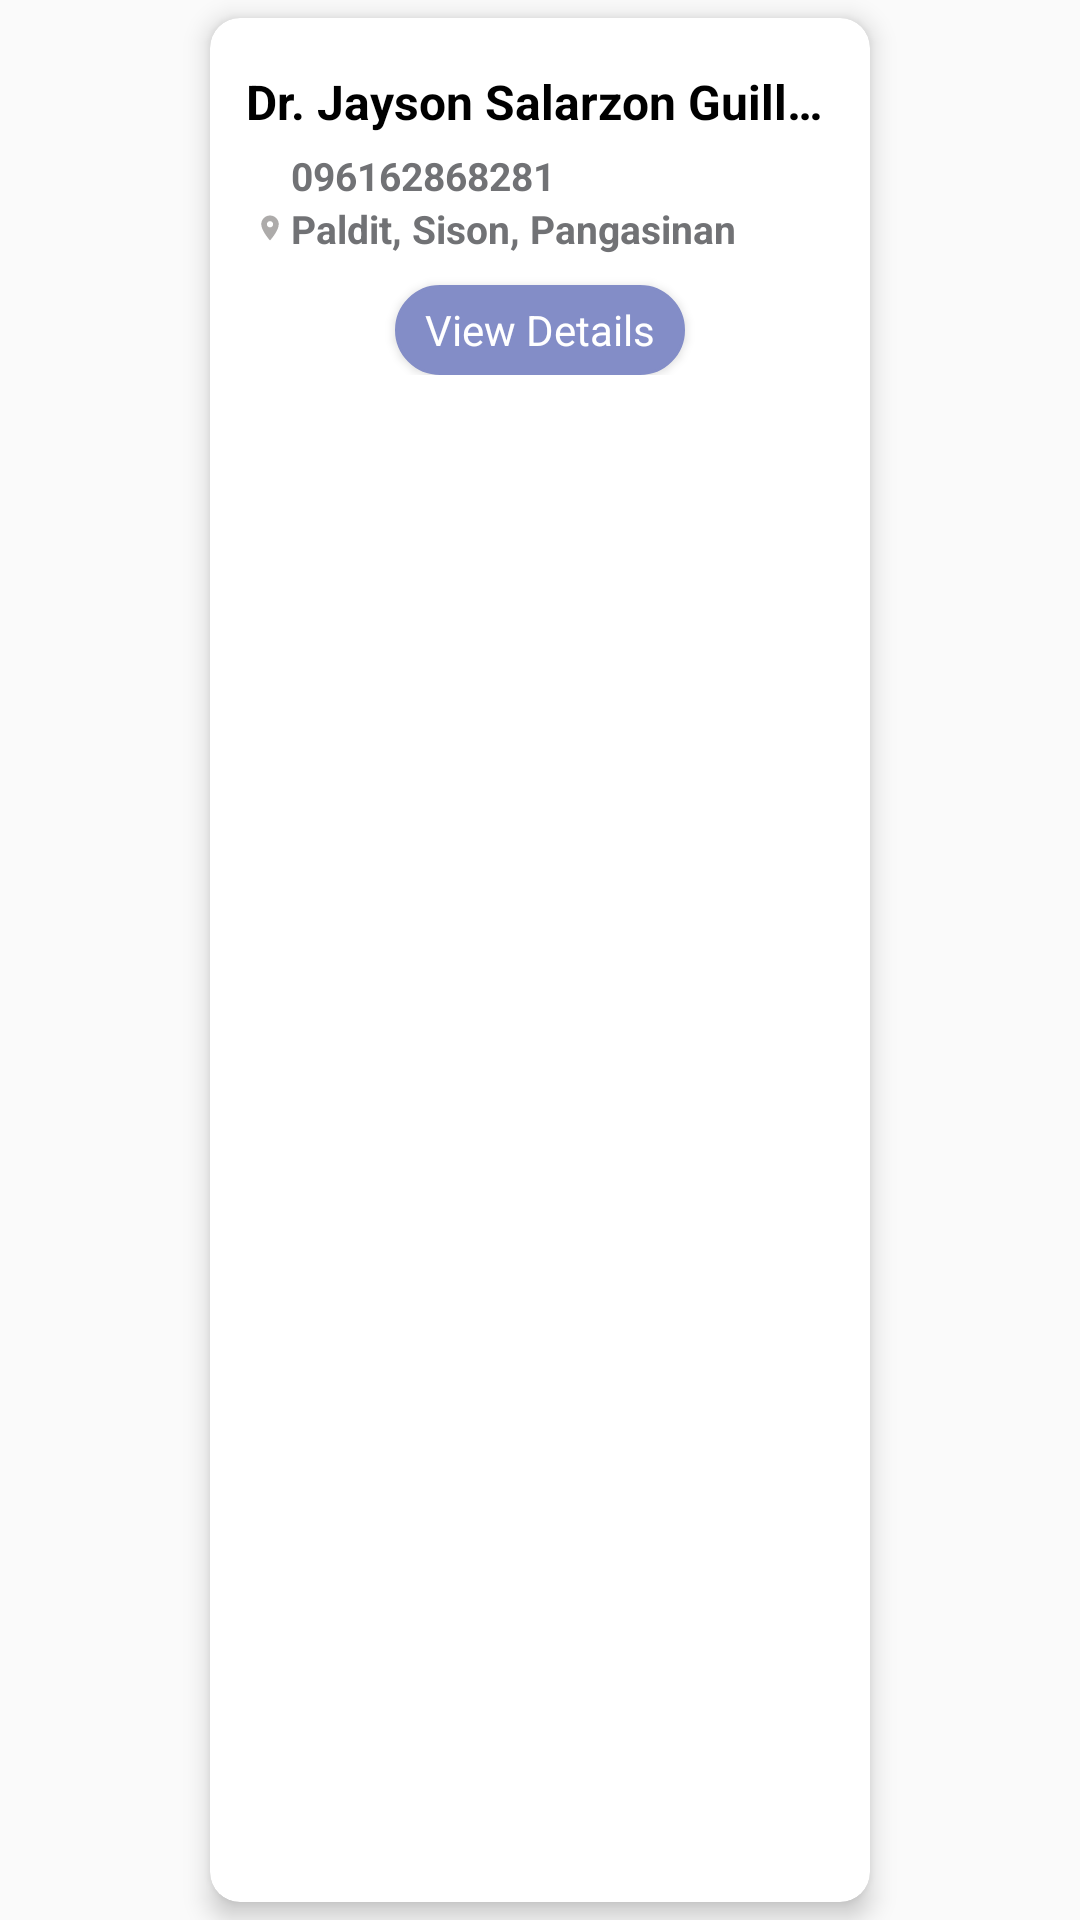

Write the Android layout XML for this screen, with the resource values it uses.
<!-- AndroidManifest.xml: application theme Theme.MyApplication -->
<!-- res/layout/layout_doctors.xml -->
<?xml version="1.0" encoding="utf-8"?>
<androidx.constraintlayout.widget.ConstraintLayout
    xmlns:android="http://schemas.android.com/apk/res/android"
    xmlns:app="http://schemas.android.com/apk/res-auto"
    xmlns:tools="http://schemas.android.com/tools"
    android:layout_width="wrap_content"
    android:layout_height="wrap_content">

    <androidx.cardview.widget.CardView
        android:layout_width="220dp"
        android:layout_height="match_parent"
        android:layout_margin="6dp"
        app:cardCornerRadius="10dp"
        android:elevation="5dp"
        app:cardElevation="5dp"
        app:layout_constraintStart_toStartOf="parent"
        app:layout_constraintEnd_toEndOf="parent"
        app:layout_constraintTop_toTopOf="parent"
        app:layout_constraintBottom_toBottomOf="parent">

        <LinearLayout
            android:orientation="vertical"
            android:padding="12dp"
            android:layout_width="match_parent"
            android:layout_height="wrap_content">

            <TextView
                android:id="@+id/tv_doctorname"
                android:layout_width="wrap_content"
                android:layout_height="wrap_content"
                android:textStyle="bold"
                android:textSize="16sp"
                android:maxLines="1"
                android:ellipsize="end"
                android:layout_marginTop="5dp"
                android:text="Dr. Jayson Salarzon Guillen"/>

            <LinearLayout
                android:layout_marginTop="5dp"
                android:layout_marginStart="3dp"
                android:gravity="center"
                android:layout_width="wrap_content"
                android:layout_height="wrap_content">

                <ImageView
                    android:src="@drawable/ic_phone"
                    android:layout_width="10dp"
                    android:layout_height="10dp"/>

                <TextView
                    android:id="@+id/tv_doctorcontact"
                    android:layout_width="wrap_content"
                    android:layout_height="wrap_content"
                    android:textStyle="bold"
                    android:textSize="13sp"
                    android:textColor="@color/gray"
                    android:layout_marginStart="2dp"
                    android:text="096162868281"/>

            </LinearLayout>

            <LinearLayout
                android:gravity="center"
                android:layout_marginStart="3dp"
                android:layout_width="wrap_content"
                android:layout_height="wrap_content">

                <ImageView
                    android:src="@drawable/ic_location"
                    android:layout_width="10dp"
                    android:layout_height="10dp"/>

                <TextView
                    android:id="@+id/tv_doctoraddress"
                    android:layout_width="wrap_content"
                    android:layout_height="wrap_content"
                    android:textStyle="bold"
                    android:textSize="13sp"
                    android:textColor="@color/gray"
                    android:layout_marginStart="2dp"
                    android:maxLines="1"
                    android:ellipsize="end"
                    android:text="Paldit, Sison, Pangasinan"/>

            </LinearLayout>

            <Button
                android:id="@+id/btn_viewdetails"
                android:layout_marginTop="10dp"
                android:background="@drawable/button_bg"
                android:layout_gravity="center"
                android:textColor="@color/white"
                android:textSize="14sp"
                android:text="View Details"
                android:textAllCaps="false"
                android:paddingStart="10dp"
                android:paddingEnd="10dp"
                android:layout_width="wrap_content"
                android:layout_height="30dp"/>

        </LinearLayout>

    </androidx.cardview.widget.CardView>

</androidx.constraintlayout.widget.ConstraintLayout>
<!-- resources referenced by this layout -->
<resources>
  <color name="gray">#717275</color>
  <color name="white">#FFFFFFFF</color>
  <!-- drawable button_bg (drawable) -->
  <?xml version="1.0" encoding="utf-8"?>
  <shape xmlns:android="http://schemas.android.com/apk/res/android"
      >
  
      <corners android:radius="30dp"/>
      <stroke android:color="@color/MainLightColor"
          android:width="1dp"/>
      <solid android:color="@color/MainLightColor"/>
  
  </shape>
  <!-- drawable ic_location (drawable) -->
  <vector android:height="24dp" android:tint="#ADABAA"
      android:viewportHeight="24" android:viewportWidth="24"
      android:width="24dp" xmlns:android="http://schemas.android.com/apk/res/android">
      <path android:fillColor="@android:color/white" android:pathData="M12,2C8.13,2 5,5.13 5,9c0,5.25 7,13 7,13s7,-7.75 7,-13c0,-3.87 -3.13,-7 -7,-7zM12,11.5c-1.38,0 -2.5,-1.12 -2.5,-2.5s1.12,-2.5 2.5,-2.5 2.5,1.12 2.5,2.5 -1.12,2.5 -2.5,2.5z"/>
  </vector>
  <style name="Theme.MyApplication" parent="Base.Theme.MyApplication" />
  <color name="MainLightColor">#838DC7</color>
  <style name="Base.Theme.MyApplication" parent="Theme.AppCompat.Light.NoActionBar">
          <item name="android:forceDarkAllowed" tools:targetApi="tiramisu">false</item>
          
          
          <item name="colorPrimaryDark">@color/gray1</item>
          <item name="fontFamily">@font/montserrat_light</item>
          <item name="android:textColor">@color/black</item>
          <item name="android:windowLightStatusBar">true</item>
  
      </style>
  <color name="gray1">#F5F6FC</color>
  <color name="black">#FF000000</color>
</resources>
